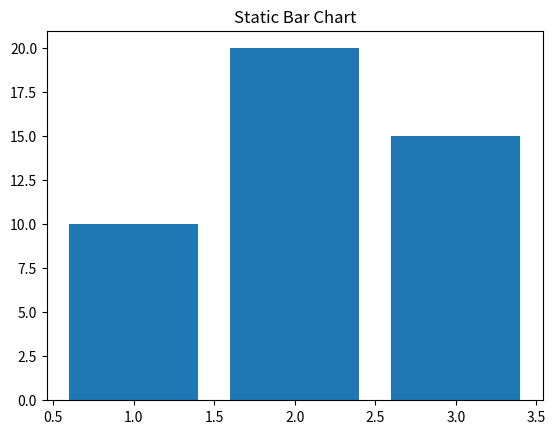

The script that saved this image: (Note: this script raises an exception after producing the figure.)
import matplotlib.pyplot as plt
plt.bar([1, 2, 3], [10, 20, 15])
plt.title("Static Bar Chart")
plt.savefig('results/03054a0b-4532-4cc8-8cc4-4764c2a18e66.png')